Run: headless pygame with SDL's dummy video driver; simulated clock (each Clock.tick advances the game by its frame time, no real sleeping); random seed 0; keys injected as events and as key.get_pressed() state; no mouse input.
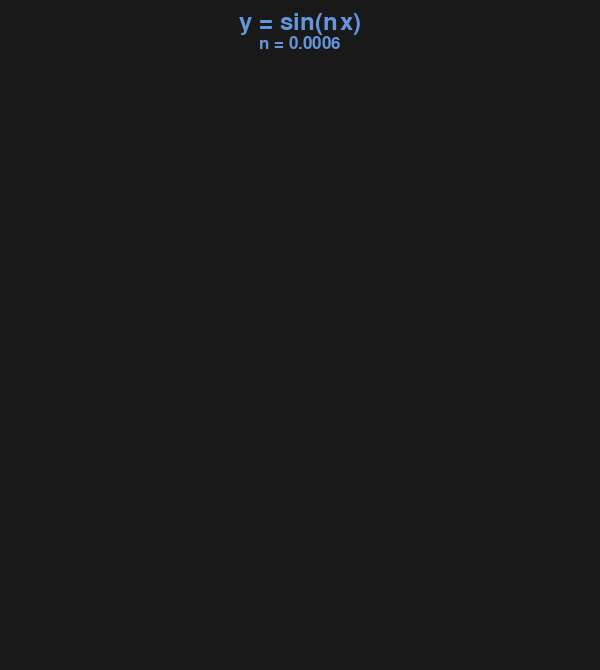
Frame 1 of 4 · flips 1–60 · no input
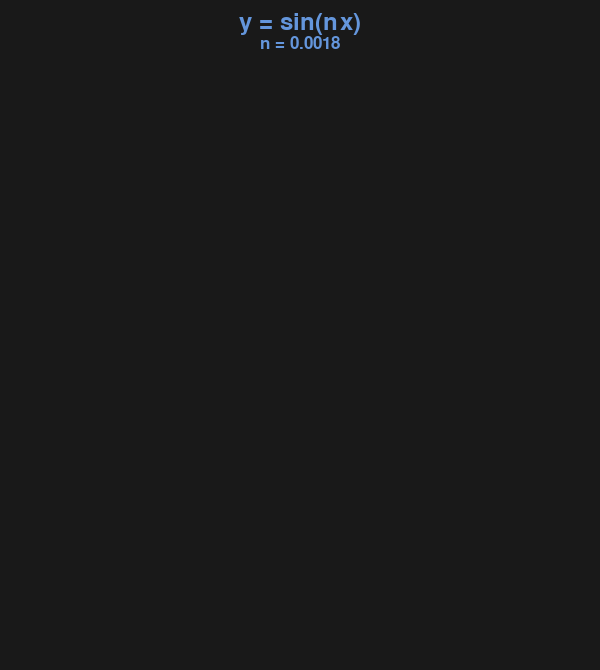
Frame 2 of 4 · flips 61–180 · tapped SPACE, RETURN · held RIGHT (→), D
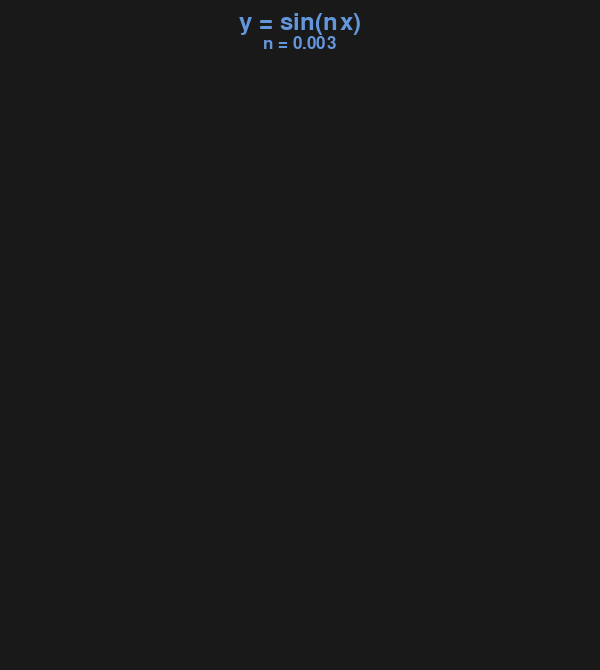
Frame 3 of 4 · flips 181–300 · held DOWN (↓), S
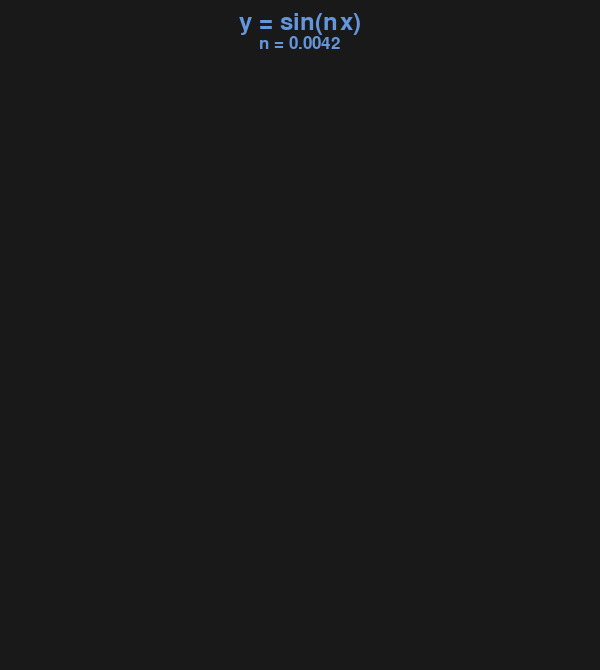
Frame 4 of 4 · flips 301–420 · held LEFT (←), A, UP (↑), W

The pygame program that drew these frames:

import pygame
import math

bg_color = [25,25,25]

# PYGAME SETUP

pygame.font.init()
font1 = pygame.font.SysFont("comicsans", 35)
font2 = pygame.font.SysFont("comicsans", 25)

w = 600
h = 670
CENTER_WIDTH = w/2
CENTER_HEIGHT = (h+70)/2

win = pygame.display.set_mode((w, h))

# END PYGAME SETUP

def clear():
    win.fill(bg_color)


def draw_polar_coord(r, t, color, size, scale, last_x, last_y):
    x = r * math.cos(t) * scale
    y = r * math.sin(t) * scale

    rect = pygame.Rect(CENTER_WIDTH + x, CENTER_HEIGHT + y, size, size)
    pygame.draw.rect(win, color, rect)
    # pygame.draw.line(win, color, (CENTER_WIDTH + last_x, CENTER_HEIGHT + last_y), (CENTER_WIDTH + x, CENTER_HEIGHT + y))

    return x, y


def gen_numbers(start, end, n):
    x = []
    y = []
    for i in range(start, end):
        y.append(i)
        x.append(math.sin(i*n))

    return x, y


def main():
    clock = pygame.time.Clock()
    tickspeed = 100
    clear()

    n = 0
    # MAIN LOOP
    run = True
    while run:
        for event in pygame.event.get():
            if event.type == pygame.QUIT:
                run = False
                pygame.quit()
                quit()

        x, y = gen_numbers(1, 10000, n)
        last_x, last_y = 0, 0
        for i in range(0, len(x)-1):
            startx, starty = draw_polar_coord(x[i], y[i], [255,255,255], 0.5, 290, last_x, last_y)

        n += 0.00001
        n = round(n, 10)

        text = font1.render("y = sin(nx)", 1, (100,150,220))
        text_width = text.get_width()
        text_height = text.get_height()
        win.blit(text, (CENTER_WIDTH - text_width/2,  10))

        text = font2.render("n = " + str(n), 1, (100,150,220))
        text_width = text.get_width()
        win.blit(text, (CENTER_WIDTH - text_width/2,  10 + text_height))

        pygame.display.update()
        clear()


main()
